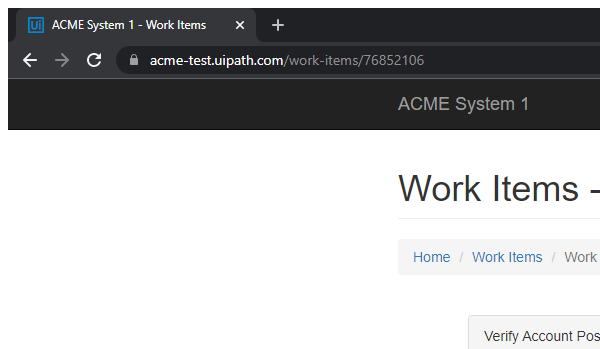
Workflow: System1_ExtractWorkItemDetails

Step 1: Private: Attach Browser in window 'ACME System 1 - Work Items' (chrome.exe)
